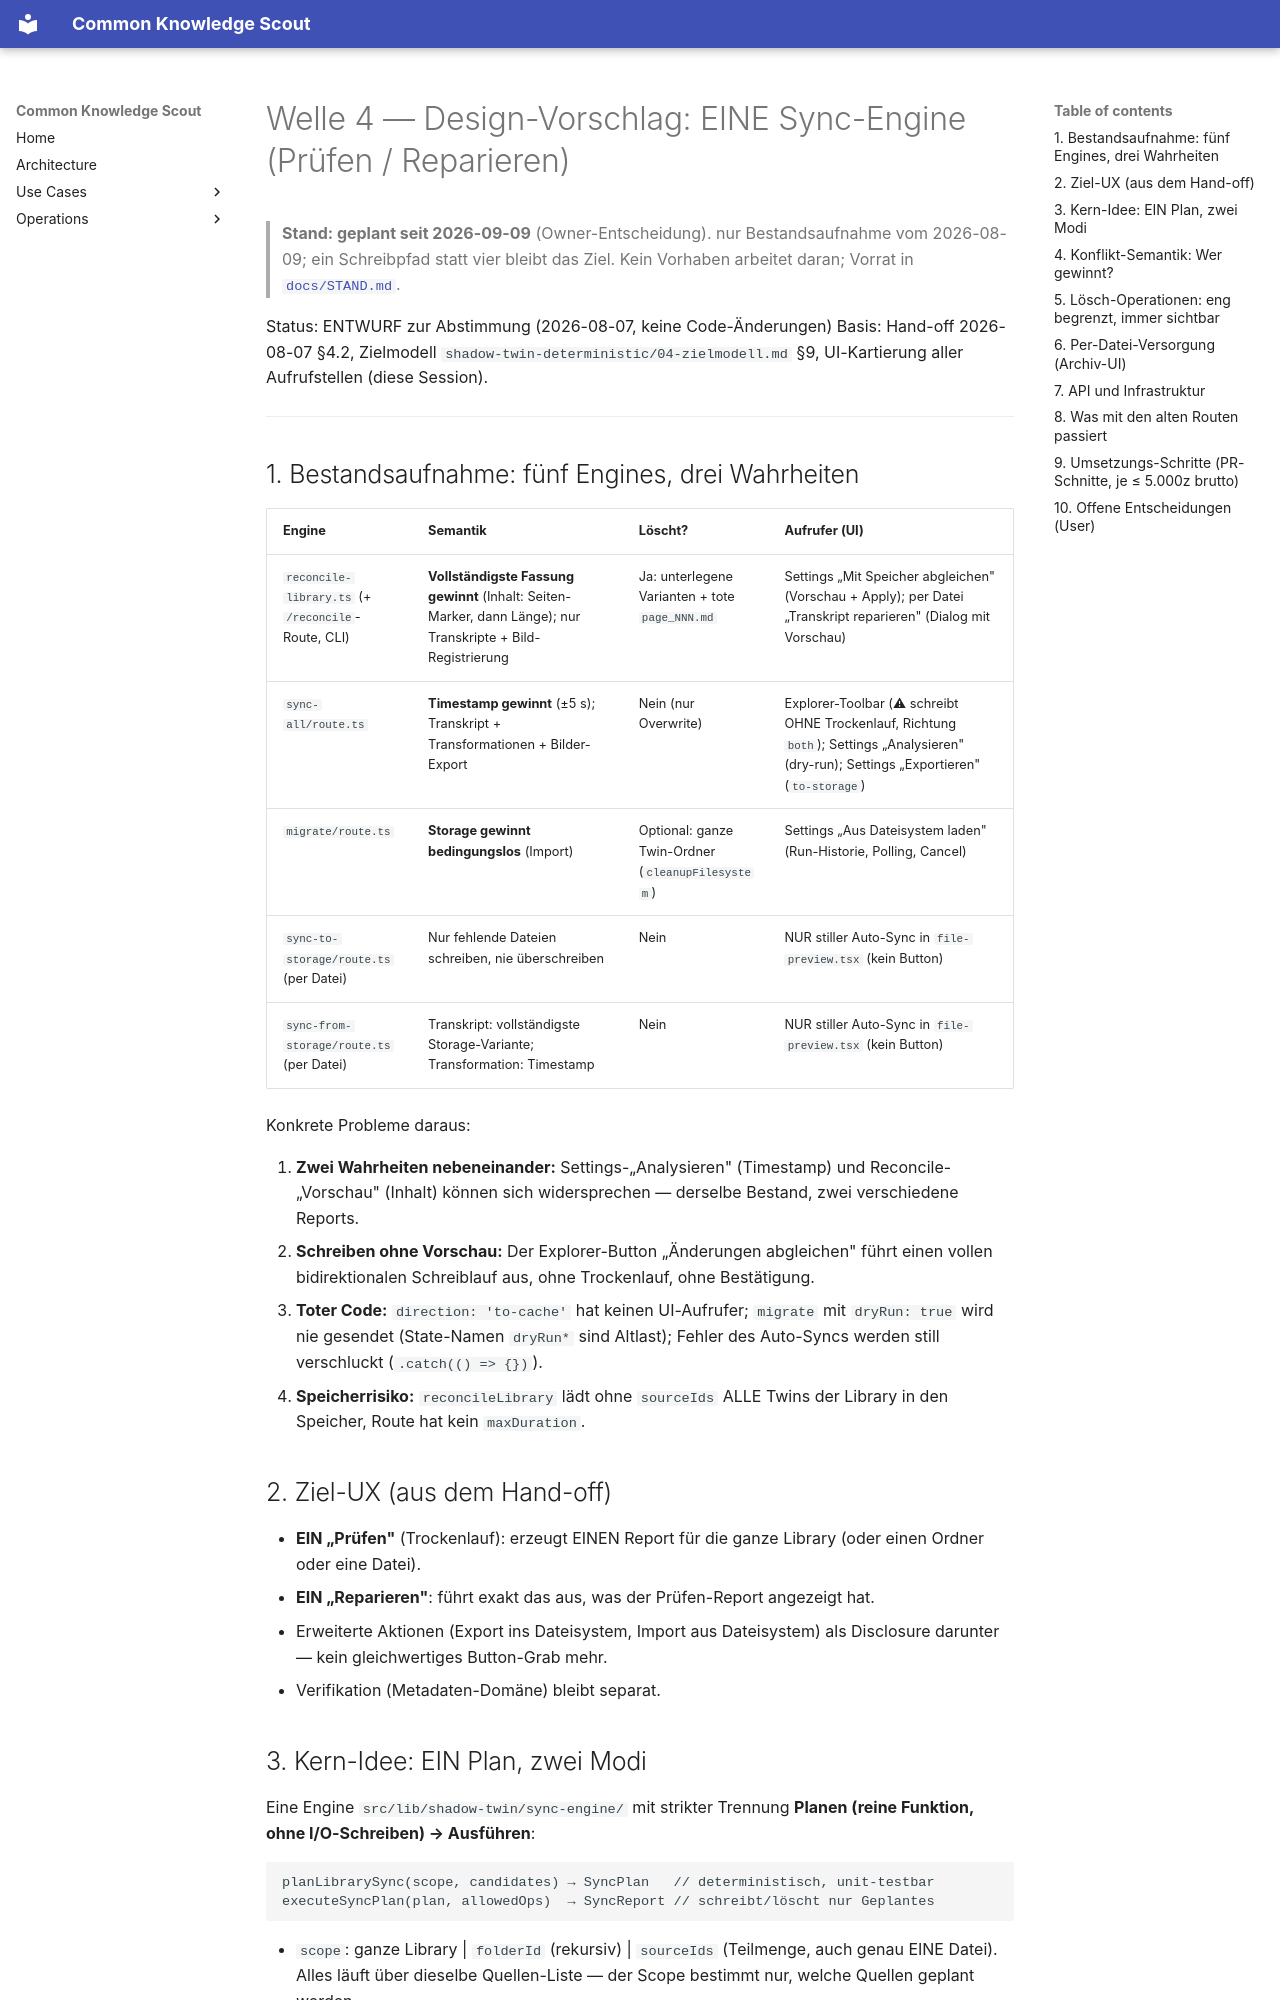

repository: bCommonsLAB/CommonKnowledgeScout · page: refactor/shadow-twin-sync-konsolidierung/00-design-vorschlag.html · generator: mkdocs

# Welle 4 — Design-Vorschlag: EINE Sync-Engine (Prüfen / Reparieren)

> **Stand: geplant seit 2026-09-09** (Owner-Entscheidung). nur Bestandsaufnahme vom 2026-08-09; ein Schreibpfad statt vier bleibt das Ziel.
> Kein Vorhaben arbeitet daran; Vorrat in [`docs/STAND.md`](../../STAND.md).

Status: ENTWURF zur Abstimmung (2026-08-07, keine Code-Änderungen)
Basis: Hand-off 2026-08-07 §4.2, Zielmodell `shadow-twin-deterministic/04-zielmodell.md` §9,
UI-Kartierung aller Aufrufstellen (diese Session).

---

## 1. Bestandsaufnahme: fünf Engines, drei Wahrheiten

| Engine | Semantik | Löscht? | Aufrufer (UI) |
|---|---|---|---|
| `reconcile-library.ts` (+ `/reconcile`-Route, CLI) | **Vollständigste Fassung gewinnt** (Inhalt: Seiten-Marker, dann Länge); nur Transkripte + Bild-Registrierung | Ja: unterlegene Varianten + tote `page_NNN.md` | Settings „Mit Speicher abgleichen" (Vorschau + Apply); per Datei „Transkript reparieren" (Dialog mit Vorschau) |
| `sync-all/route.ts` | **Timestamp gewinnt** (±5 s); Transkript + Transformationen + Bilder-Export | Nein (nur Overwrite) | Explorer-Toolbar (⚠ schreibt OHNE Trockenlauf, Richtung `both`); Settings „Analysieren" (dry-run); Settings „Exportieren" (`to-storage`) |
| `migrate/route.ts` | **Storage gewinnt bedingungslos** (Import) | Optional: ganze Twin-Ordner (`cleanupFilesystem`) | Settings „Aus Dateisystem laden" (Run-Historie, Polling, Cancel) |
| `sync-to-storage/route.ts` (per Datei) | Nur fehlende Dateien schreiben, nie überschreiben | Nein | NUR stiller Auto-Sync in `file-preview.tsx` (kein Button) |
| `sync-from-storage/route.ts` (per Datei) | Transkript: vollständigste Storage-Variante; Transformation: Timestamp | Nein | NUR stiller Auto-Sync in `file-preview.tsx` (kein Button) |

Konkrete Probleme daraus:

1. **Zwei Wahrheiten nebeneinander:** Settings-„Analysieren" (Timestamp) und
   Reconcile-„Vorschau" (Inhalt) können sich widersprechen — derselbe Bestand,
   zwei verschiedene Reports.
2. **Schreiben ohne Vorschau:** Der Explorer-Button „Änderungen abgleichen"
   führt einen vollen bidirektionalen Schreiblauf aus, ohne Trockenlauf, ohne
   Bestätigung.
3. **Toter Code:** `direction: 'to-cache'` hat keinen UI-Aufrufer;
   `migrate` mit `dryRun: true` wird nie gesendet (State-Namen `dryRun*` sind
   Altlast); Fehler des Auto-Syncs werden still verschluckt (`.catch(() => {})`).
4. **Speicherrisiko:** `reconcileLibrary` lädt ohne `sourceIds` ALLE Twins der
   Library in den Speicher, Route hat kein `maxDuration`.

## 2. Ziel-UX (aus dem Hand-off)

- **EIN „Prüfen"** (Trockenlauf): erzeugt EINEN Report für die ganze Library
  (oder einen Ordner oder eine Datei).
- **EIN „Reparieren"**: führt exakt das aus, was der Prüfen-Report angezeigt hat.
- Erweiterte Aktionen (Export ins Dateisystem, Import aus Dateisystem) als
  Disclosure darunter — kein gleichwertiges Button-Grab mehr.
- Verifikation (Metadaten-Domäne) bleibt separat.
